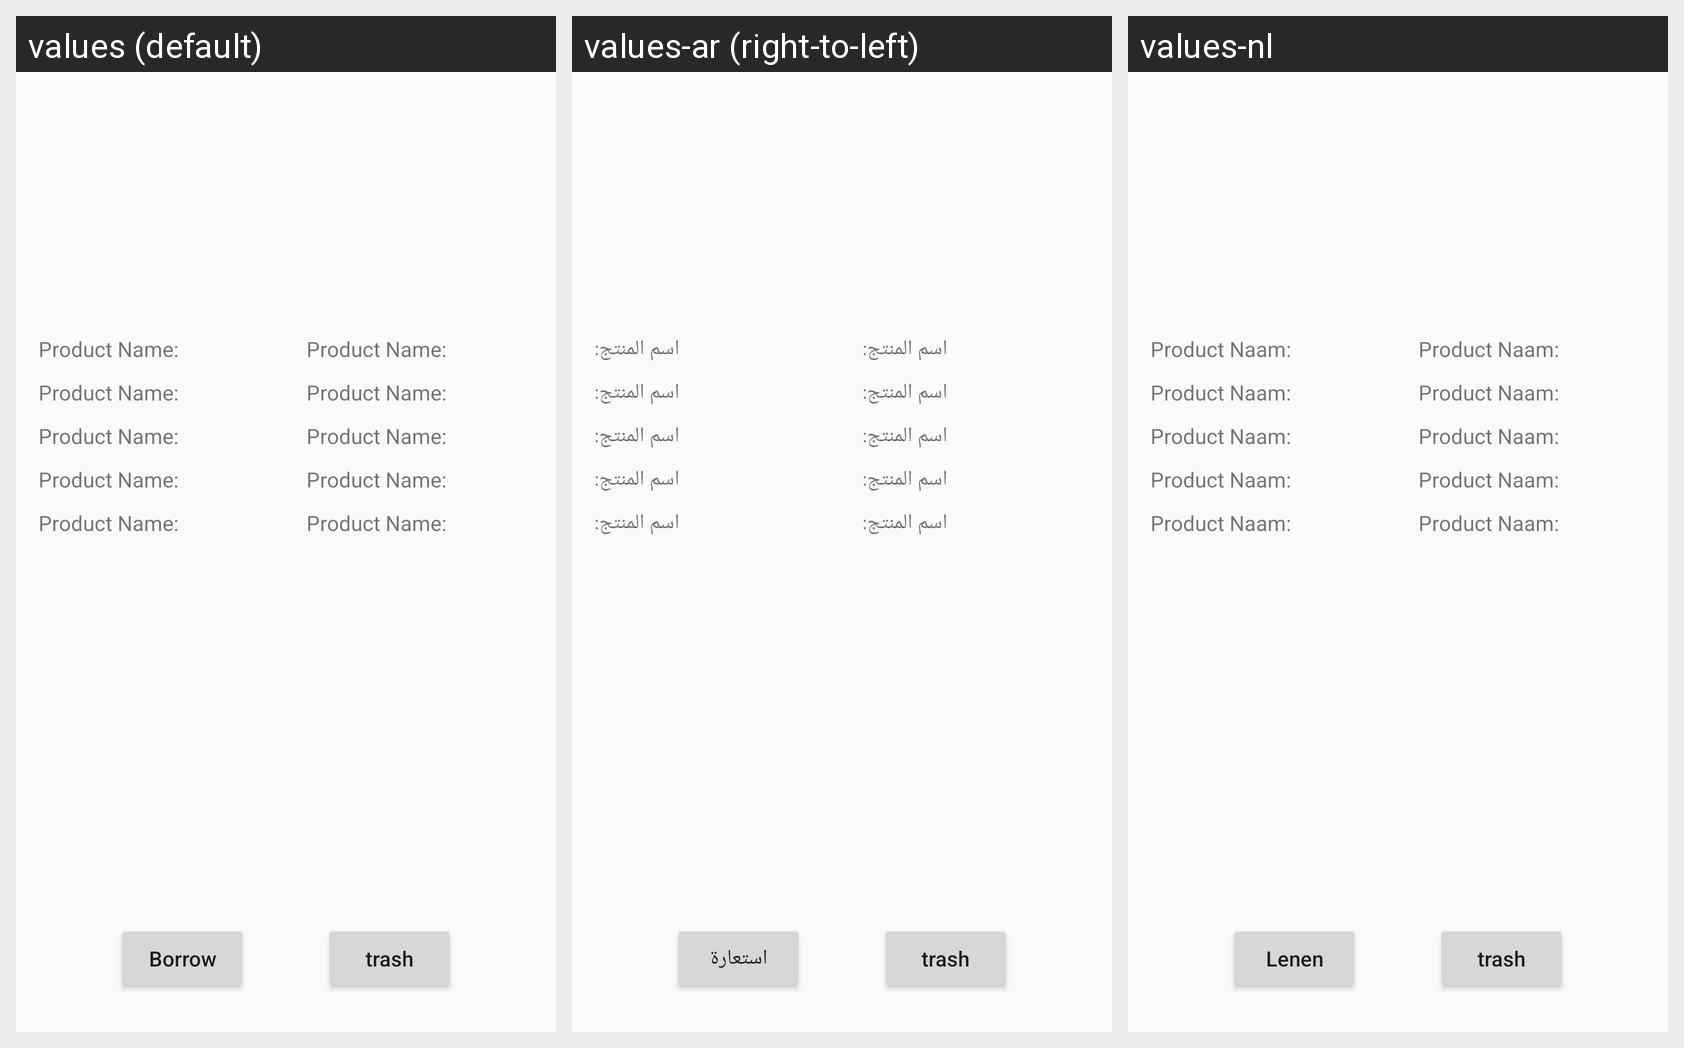

Locale-by-locale string values for the Android screen shown in this grid:
Android screen res/layout/activity_product_info.xml rendered under 3 locales, left to right: values (default), values-ar (right-to-left), values-nl. Device: Nexus 5 (rendered at 1080×1920; each locale shown at half size, 540×960, under a caption strip naming it); theme AppTheme.
Strings drawn on this screen, with the default value and each locale's value (text and hints the layout hard-codes, and strings that could not be matched under every locale, appear in the picture but are not listed):

product_name
  values: Product Name:
  values-ar: اسم المنتج:
  values-nl: Product Naam:

borrow
  values: Borrow
  values-ar: استعارة
  values-nl: Lenen
